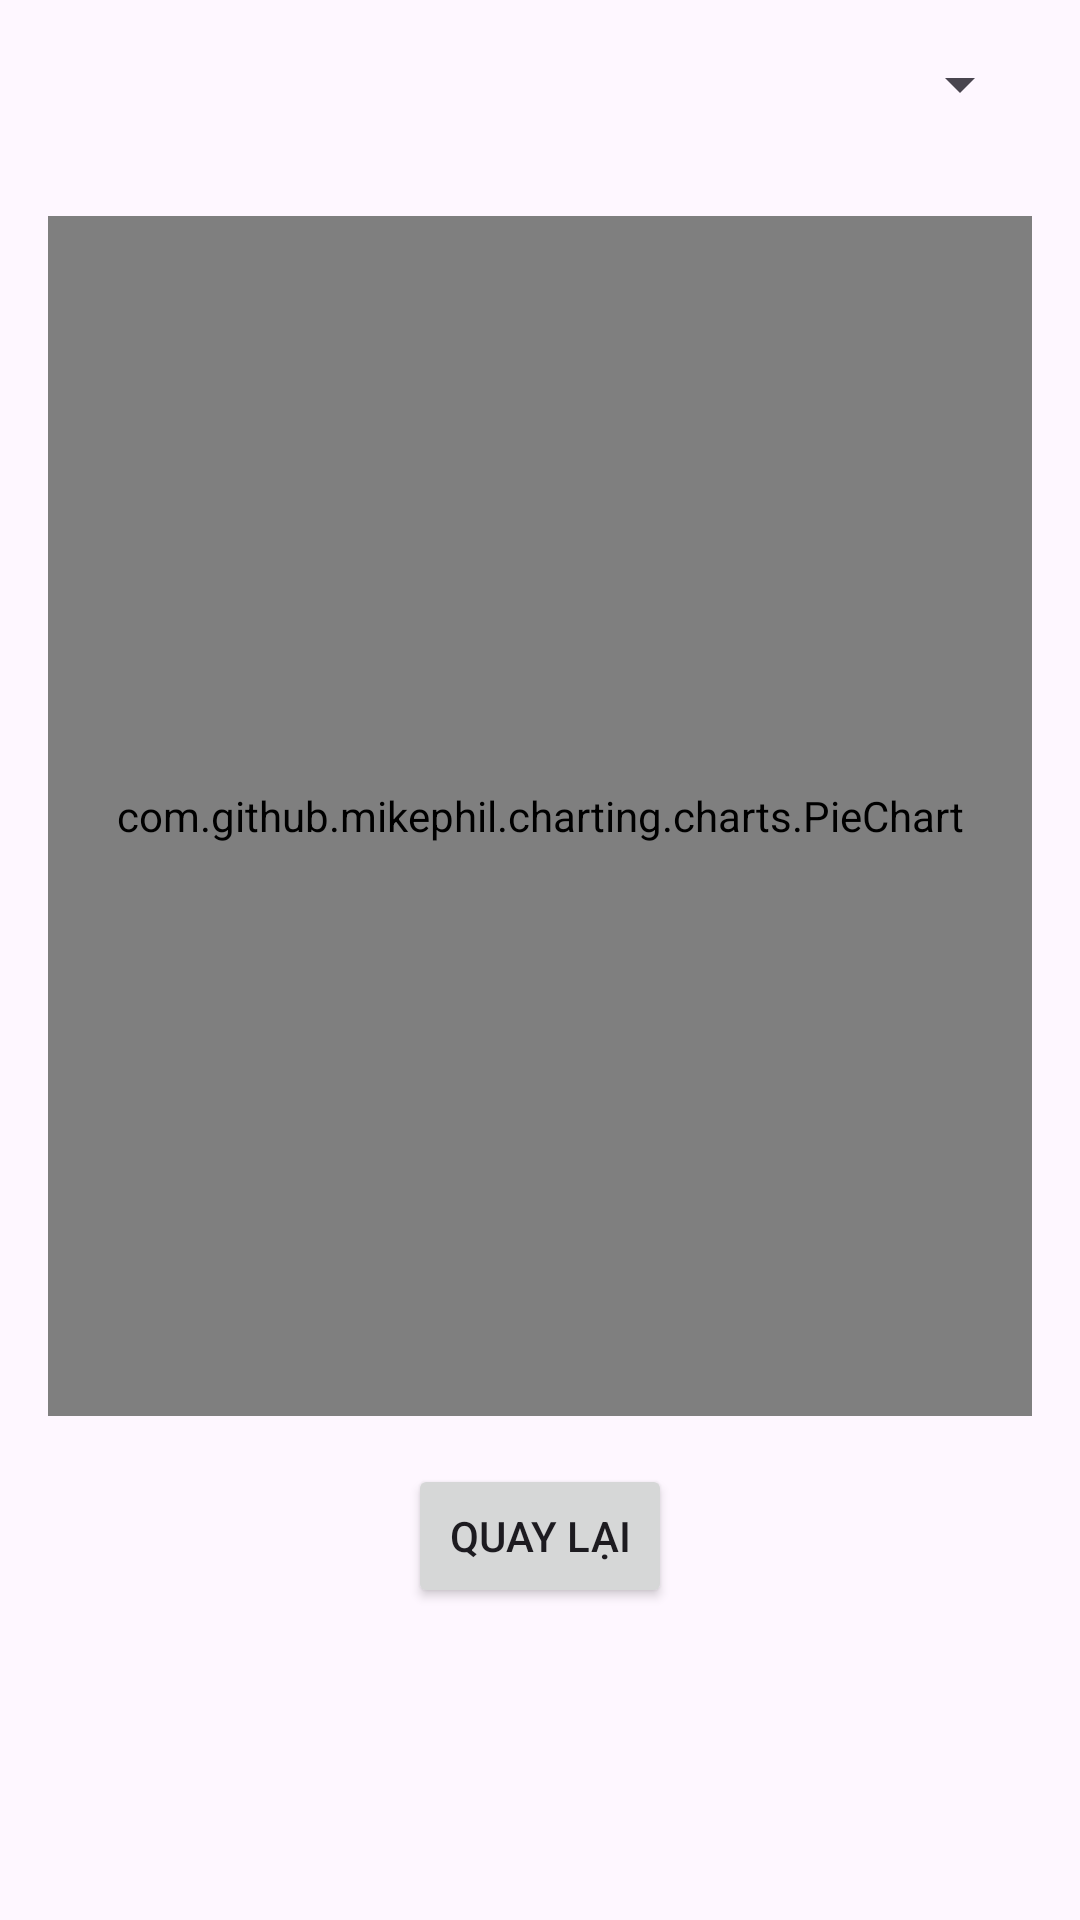

Android layout source for this screen:
<!-- AndroidManifest.xml: application theme Theme.ChamCong -->
<!-- res/layout/activity_working_days.xml -->
<LinearLayout
    xmlns:android="http://schemas.android.com/apk/res/android"
    android:layout_width="match_parent"
    android:layout_height="match_parent"
    android:orientation="vertical"
    android:padding="16dp">

    <Spinner
        android:id="@+id/spinnerMonth"
        android:layout_width="match_parent"
        android:layout_height="wrap_content"
        android:spinnerMode="dropdown"
        android:layout_marginBottom="16dp" />

    <com.github.mikephil.charting.charts.PieChart
        android:id="@+id/pieChart"
        android:layout_width="match_parent"
        android:layout_height="400dp"
        android:layout_marginTop="16dp" />

    <Button
        android:id="@+id/btnBack"
        android:layout_width="wrap_content"
        android:layout_height="wrap_content"
        android:layout_gravity="center"
        android:layout_marginTop="16dp"
        android:text="Quay lại" />
</LinearLayout>
<!-- resources referenced by this layout -->
<resources>
  <style name="Theme.ChamCong" parent="Base.Theme.ChamCong" />
  <style name="Base.Theme.ChamCong" parent="Theme.Material3.DayNight.NoActionBar">
          
          
      </style>
</resources>
